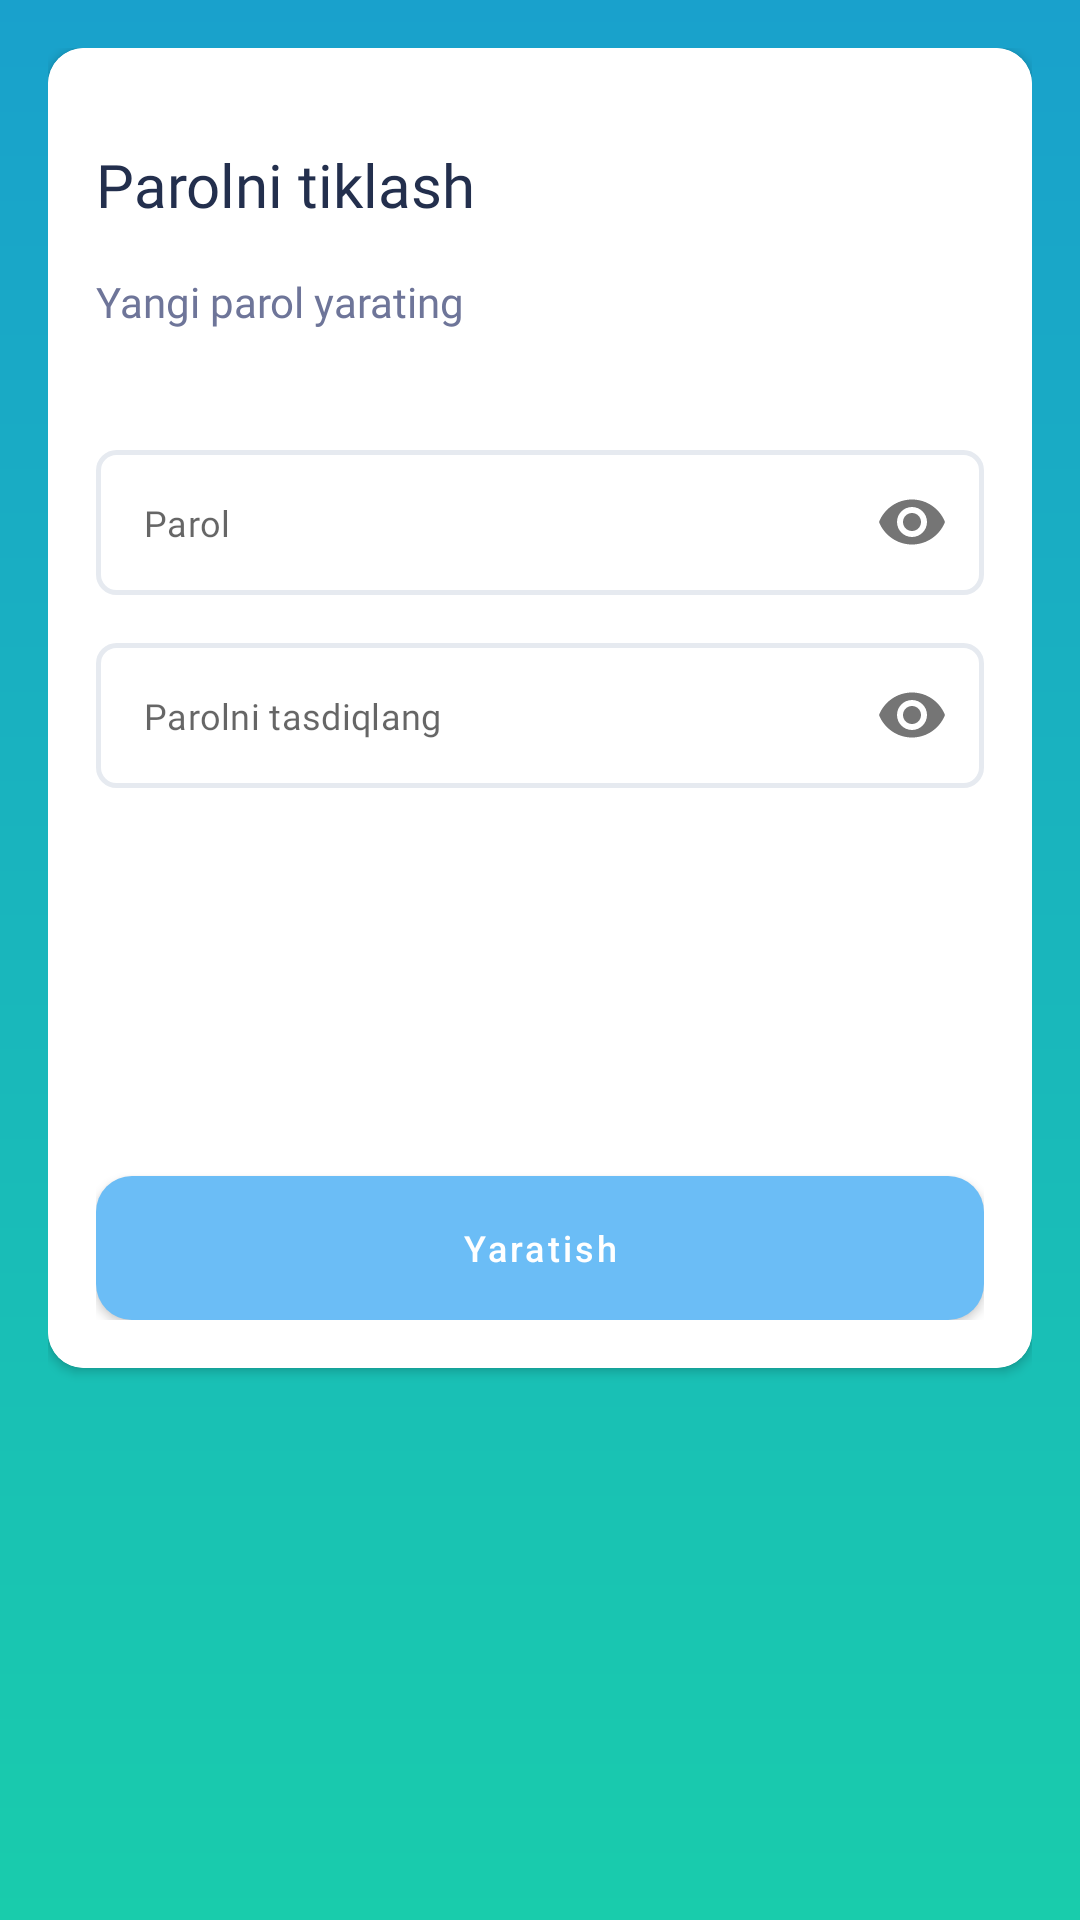

Android layout source for this screen:
<!-- AndroidManifest.xml: application theme Theme.SafeMe -->
<!-- res/layout/screen_reset_password.xml -->
<?xml version="1.0" encoding="utf-8"?>
<FrameLayout xmlns:android="http://schemas.android.com/apk/res/android"
    xmlns:app="http://schemas.android.com/apk/res-auto"
    xmlns:tools="http://schemas.android.com/tools"
    android:layout_width="match_parent"
    android:layout_height="match_parent"
    android:background="@drawable/bg_main"
    android:padding="@dimen/padding_standard"
    tools:context=".presentation.ui.screen.ResetPasswordScreen">

    <androidx.cardview.widget.CardView
        android:layout_width="match_parent"
        android:layout_height="440dp"
        app:cardCornerRadius="12dp">

        <androidx.constraintlayout.widget.ConstraintLayout
            android:layout_width="match_parent"
            android:layout_height="match_parent"
            android:background="@color/white"
            android:padding="@dimen/padding_standard">

            <TextView
                android:id="@+id/forgetTitle"
                android:layout_width="wrap_content"
                android:layout_height="wrap_content"
                android:layout_marginTop="@dimen/margin_standard"
                android:fontFamily="@font/roboto_medium_title"
                android:text="@string/reset_password"
                android:textColor="@color/text_title_color"
                android:textSize="@dimen/text_title_size"
                app:layout_constraintStart_toStartOf="parent"
                app:layout_constraintTop_toTopOf="parent" />

            <TextView
                android:id="@+id/forgetDescription"
                android:layout_width="wrap_content"
                android:layout_height="wrap_content"
                android:layout_marginTop="@dimen/margin_standard"
                android:fontFamily="@font/roboto_regular"
                android:text="@string/create_new_password"
                android:textColor="@color/text_regular_color"
                android:textSize="@dimen/text_regular_size"
                app:layout_constraintStart_toStartOf="parent"
                app:layout_constraintTop_toBottomOf="@+id/forgetTitle" />

            <com.google.android.material.textfield.TextInputLayout
                android:id="@+id/etPasswordLayout"
                style="@style/Widget.MaterialComponents.TextInputLayout.OutlinedBox"
                android:layout_width="match_parent"
                android:layout_height="wrap_content"
                android:layout_marginTop="40dp"
                app:hintEnabled="false"
                app:layout_constraintTop_toBottomOf="@id/forgetDescription"
                app:passwordToggleEnabled="true">

                <EditText
                    android:id="@+id/etPassword"
                    android:layout_width="match_parent"
                    android:layout_height="match_parent"
                    android:autofillHints="password"
                    android:background="@drawable/bg_border_disable"
                    android:fontFamily="@font/roboto_regular"
                    android:gravity="center_vertical"
                    android:hint="@string/password"
                    android:nextFocusForward="@id/etConfirmPassword"
                    android:imeOptions="actionNext"
                    android:inputType="textPassword"
                    android:paddingHorizontal="@dimen/padding_standard"
                    android:paddingVertical="@dimen/padding_standard"
                    android:textColor="@color/text_regular_color"
                    android:textSize="@dimen/text_small_size"
                    app:boxBackgroundMode="outline" />

            </com.google.android.material.textfield.TextInputLayout>

            <com.google.android.material.textfield.TextInputLayout
                android:id="@+id/etConfirmPasswordLayout"
                style="@style/Widget.MaterialComponents.TextInputLayout.OutlinedBox"
                android:layout_width="match_parent"
                android:layout_height="wrap_content"
                android:layout_marginTop="@dimen/margin_standard"
                app:hintEnabled="false"
                app:layout_constraintTop_toBottomOf="@id/etPasswordLayout"
                app:passwordToggleEnabled="true">

                <EditText
                    android:id="@+id/etConfirmPassword"
                    android:layout_width="match_parent"
                    android:layout_height="match_parent"
                    android:autofillHints="password"
                    android:background="@drawable/bg_border_disable"
                    android:drawablePadding="@dimen/padding_small"
                    android:fontFamily="@font/roboto_regular"
                    android:gravity="center_vertical"
                    android:hint="@string/confirm_password"
                    android:imeOptions="actionDone"
                    android:inputType="textPassword"
                    android:paddingHorizontal="@dimen/padding_standard"
                    android:paddingVertical="@dimen/padding_standard"
                    android:textColor="@color/text_regular_color"
                    android:textSize="@dimen/text_small_size"
                    app:boxBackgroundMode="outline" />

            </com.google.android.material.textfield.TextInputLayout>

            <androidx.core.widget.ContentLoadingProgressBar
                android:id="@+id/progress"
                style="?android:attr/progressBarStyleLarge"
                android:layout_width="48dp"
                android:layout_height="48dp"
                android:layout_gravity="center"
                android:visibility="gone"
                app:layout_constraintBaseline_toBottomOf="parent"
                app:layout_constraintBottom_toBottomOf="parent"
                app:layout_constraintEnd_toEndOf="parent"
                app:layout_constraintStart_toStartOf="parent"
                app:layout_constraintTop_toTopOf="parent" />

            <com.google.android.material.button.MaterialButton
                android:id="@+id/resetPassword"
                android:layout_width="match_parent"
                android:layout_height="wrap_content"
                android:layout_marginTop="@dimen/margin_big"
                android:background="@drawable/bg_button"
                android:foreground="?attr/selectableItemBackground"
                android:text="@string/create"
                android:textAllCaps="false"
                android:textSize="@dimen/text_small_size"
                app:backgroundTint="@null"
                app:layout_constraintBottom_toBottomOf="parent" />

        </androidx.constraintlayout.widget.ConstraintLayout>

    </androidx.cardview.widget.CardView>

</FrameLayout>
<!-- resources referenced by this layout -->
<resources>
  <color name="text_regular_color">#6E7599</color>
  <color name="text_title_color">#232F4D</color>
  <color name="white">#FFFFFFFF</color>
  <dimen name="margin_big">24dp</dimen>
  <dimen name="margin_standard">16dp</dimen>
  <dimen name="padding_small">8dp</dimen>
  <dimen name="padding_standard">16dp</dimen>
  <dimen name="text_regular_size">14sp</dimen>
  <dimen name="text_small_size">12sp</dimen>
  <dimen name="text_title_size">20sp</dimen>
  <!-- drawable bg_border_disable (drawable) -->
  <?xml version="1.0" encoding="utf-8"?>
  <selector xmlns:android="http://schemas.android.com/apk/res/android">
      <item android:state_enabled="true" android:state_focused="true">
          <shape android:shape="rectangle">
              <corners android:radius="6dp" />
              <stroke android:width="1.5dp" android:color="@color/main_green_color"/>
          </shape>
      </item>
  
      <item >
          <shape android:shape="rectangle">
              <corners android:radius="6dp" />
              <stroke android:width="1.5dp" android:color="@color/border_disable_color"/>
          </shape>
      </item>
  </selector>
  <!-- drawable bg_button (drawable) -->
  <?xml version="1.0" encoding="utf-8"?>
  <selector xmlns:android="http://schemas.android.com/apk/res/android">
      <item android:state_enabled="true">
          <shape>
              <corners android:radius="12dp" />
              <solid android:color="@color/button_blue_color" />
          </shape>
      </item>
  
      <item android:state_enabled="false">
          <shape>
              <corners android:radius="12dp" />
              <solid android:color="@color/border_disable_color" />
          </shape>
      </item>
  </selector>
  <!-- drawable bg_main (drawable) -->
  <?xml version="1.0" encoding="utf-8"?>
  <shape xmlns:android="http://schemas.android.com/apk/res/android"
      android:shape="rectangle">
      <gradient
          android:startColor="#19A1CC"
          android:endColor="#19CCAC"
          android:angle="-90"/>
  
  </shape>
  <string name="confirm_password">Parolni tasdiqlang</string>
  <string name="create">Yaratish</string>
  <string name="create_new_password">Yangi parol yarating</string>
  <string name="password">Parol</string>
  <string name="reset_password">Parolni tiklash</string>
  <style name="Theme.SafeMe" parent="Theme.MaterialComponents.Light.NoActionBar">
          
          <item name="colorPrimary">@color/appbar_blue_color</item>
          <item name="colorPrimaryVariant">@color/app_status_blue_color</item>
          <item name="colorOnPrimary">@color/white</item>
  
          
          <item name="colorSecondary">@color/teal_200</item>
          <item name="colorSecondaryVariant">@color/teal_700</item>
          <item name="colorOnSecondary">@color/black</item>
          
          <item name="android:statusBarColor">?attr/colorPrimaryVariant</item>
          
      </style>
  <color name="main_green_color">#1ACBAE</color>
  <color name="border_disable_color">#E6EAF0</color>
  <color name="button_blue_color">#6BBDF6</color>
  <color name="appbar_blue_color">#1AA2CC</color>
  <color name="app_status_blue_color">#0A8CA5</color>
  <color name="teal_200">#FF03DAC5</color>
  <color name="teal_700">#FF018786</color>
  <color name="black">#FF000000</color>
</resources>
